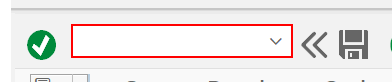
Task: Test Automation Project
Workflow: Step2_VL10B_createOutboundDelivery

Step 1: type "/NVL10B[k(enter)]" into 'OkCodeField  okcd' (saplogon.exe)
